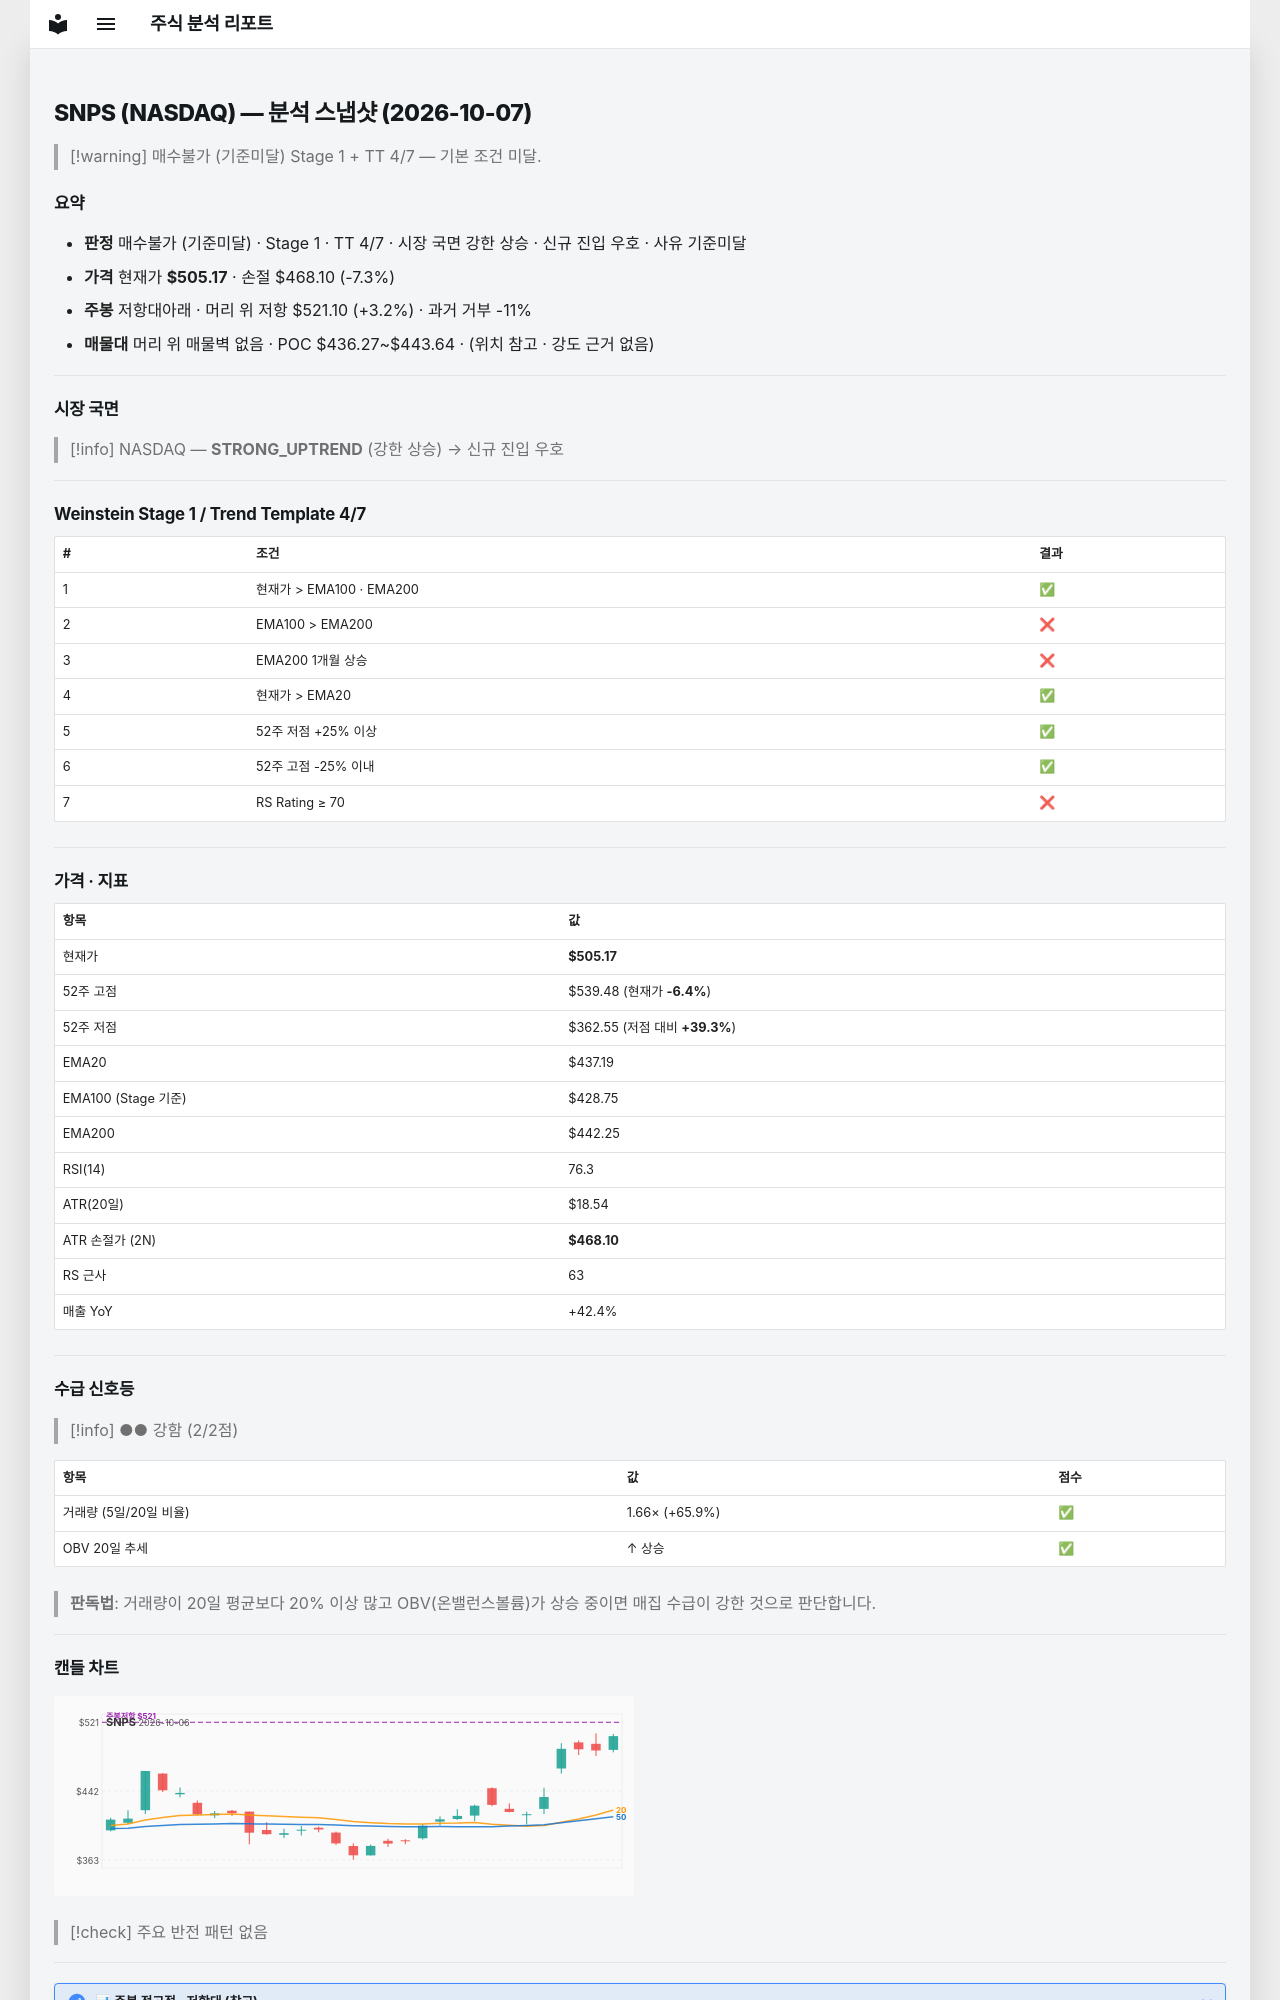

repository: soloandco/stock-reports · page: snapshots/SNPS-2026-10-07/index.html · generator: mkdocs

---
type: analysis-snapshot
title: SNPS 분석 스냅샷
ticker: SNPS
market: NASDAQ
created: 2026-10-07
updated: 2026-10-07
bar-date: 2026-10-06
verdict: 매수불가
verdict-reason: 기준미달
real-rr: 0.43
sma50-gap-pct: 15.6
weekly-position: 저항대아래
weekly-overhead-price: 521.10
weekly-overhead-pct: 3.2
stage: 1
trend-template-score: 4
tt-max: 7
ma-set: ema-20-100-200
price: 505.1700134277344
stop-price: 468.0962165303703
market-regime: STRONG_UPTREND
supply-demand-score: 2/2
supply-demand-label: 강함
status: tracking
tags:
  - stock-agent
  - watchlist
  - SNPS
  - analysis
related:
  - "[[analysis-template]]"
---

# SNPS (NASDAQ) — 분석 스냅샷 (2026-10-07)

> [!warning] 매수불가 (기준미달)
> Stage 1 + TT 4/7 — 기본 조건 미달.

## 요약

- **판정** 매수불가 (기준미달) · Stage 1 · TT 4/7 · 시장 국면 강한 상승 · 신규 진입 우호 · 사유 기준미달
- **가격** 현재가 **$505.17** · 손절 $468.10 (-7.3%)
- **주봉** 저항대아래 · 머리 위 저항 $521.10 (+3.2%) · 과거 거부 -11%
- **매물대** 머리 위 매물벽 없음 · POC $436.27~$443.64 · (위치 참고 · 강도 근거 없음)

---

## 시장 국면

> [!info] NASDAQ — **STRONG_UPTREND** (강한 상승) → 신규 진입 우호

---

## Weinstein Stage 1 / Trend Template 4/7

| # | 조건 | 결과 |
|---|------|------|
| 1 | 현재가 > EMA100 · EMA200 | ✅ |
| 2 | EMA100 > EMA200 | ❌ |
| 3 | EMA200 1개월 상승 | ❌ |
| 4 | 현재가 > EMA20 | ✅ |
| 5 | 52주 저점 +25% 이상 | ✅ |
| 6 | 52주 고점 -25% 이내 | ✅ |
| 7 | RS Rating ≥ 70 | ❌ |

---

## 가격 · 지표

| 항목 | 값 |
|------|---|
| 현재가 | **$505.17** |
| 52주 고점 | $539.48 (현재가 **-6.4%**) |
| 52주 저점 | $362.55 (저점 대비 **+39.3%**) |
| EMA20 | $437.19 |
| EMA100 (Stage 기준) | $428.75 |
| EMA200 | $442.25 |
| RSI(14) | 76.3 |
| ATR(20일) | $18.54 |
| ATR 손절가 (2N) | **$468.10** |
| RS 근사 | 63 |
| 매출 YoY | +42.4% |

---
## 수급 신호등

> [!info] ●● 강함 (2/2점)

| 항목 | 값 | 점수 |
|------|------|------|
| 거래량 (5일/20일 비율) | 1.66× (+65.9%) | ✅ |
| OBV 20일 추세 | ↑ 상승 | ✅ |

> **판독법**: 거래량이 20일 평균보다 20% 이상 많고 OBV(온밸런스볼륨)가 상승 중이면 매집 수급이 강한 것으로 판단합니다.

---
